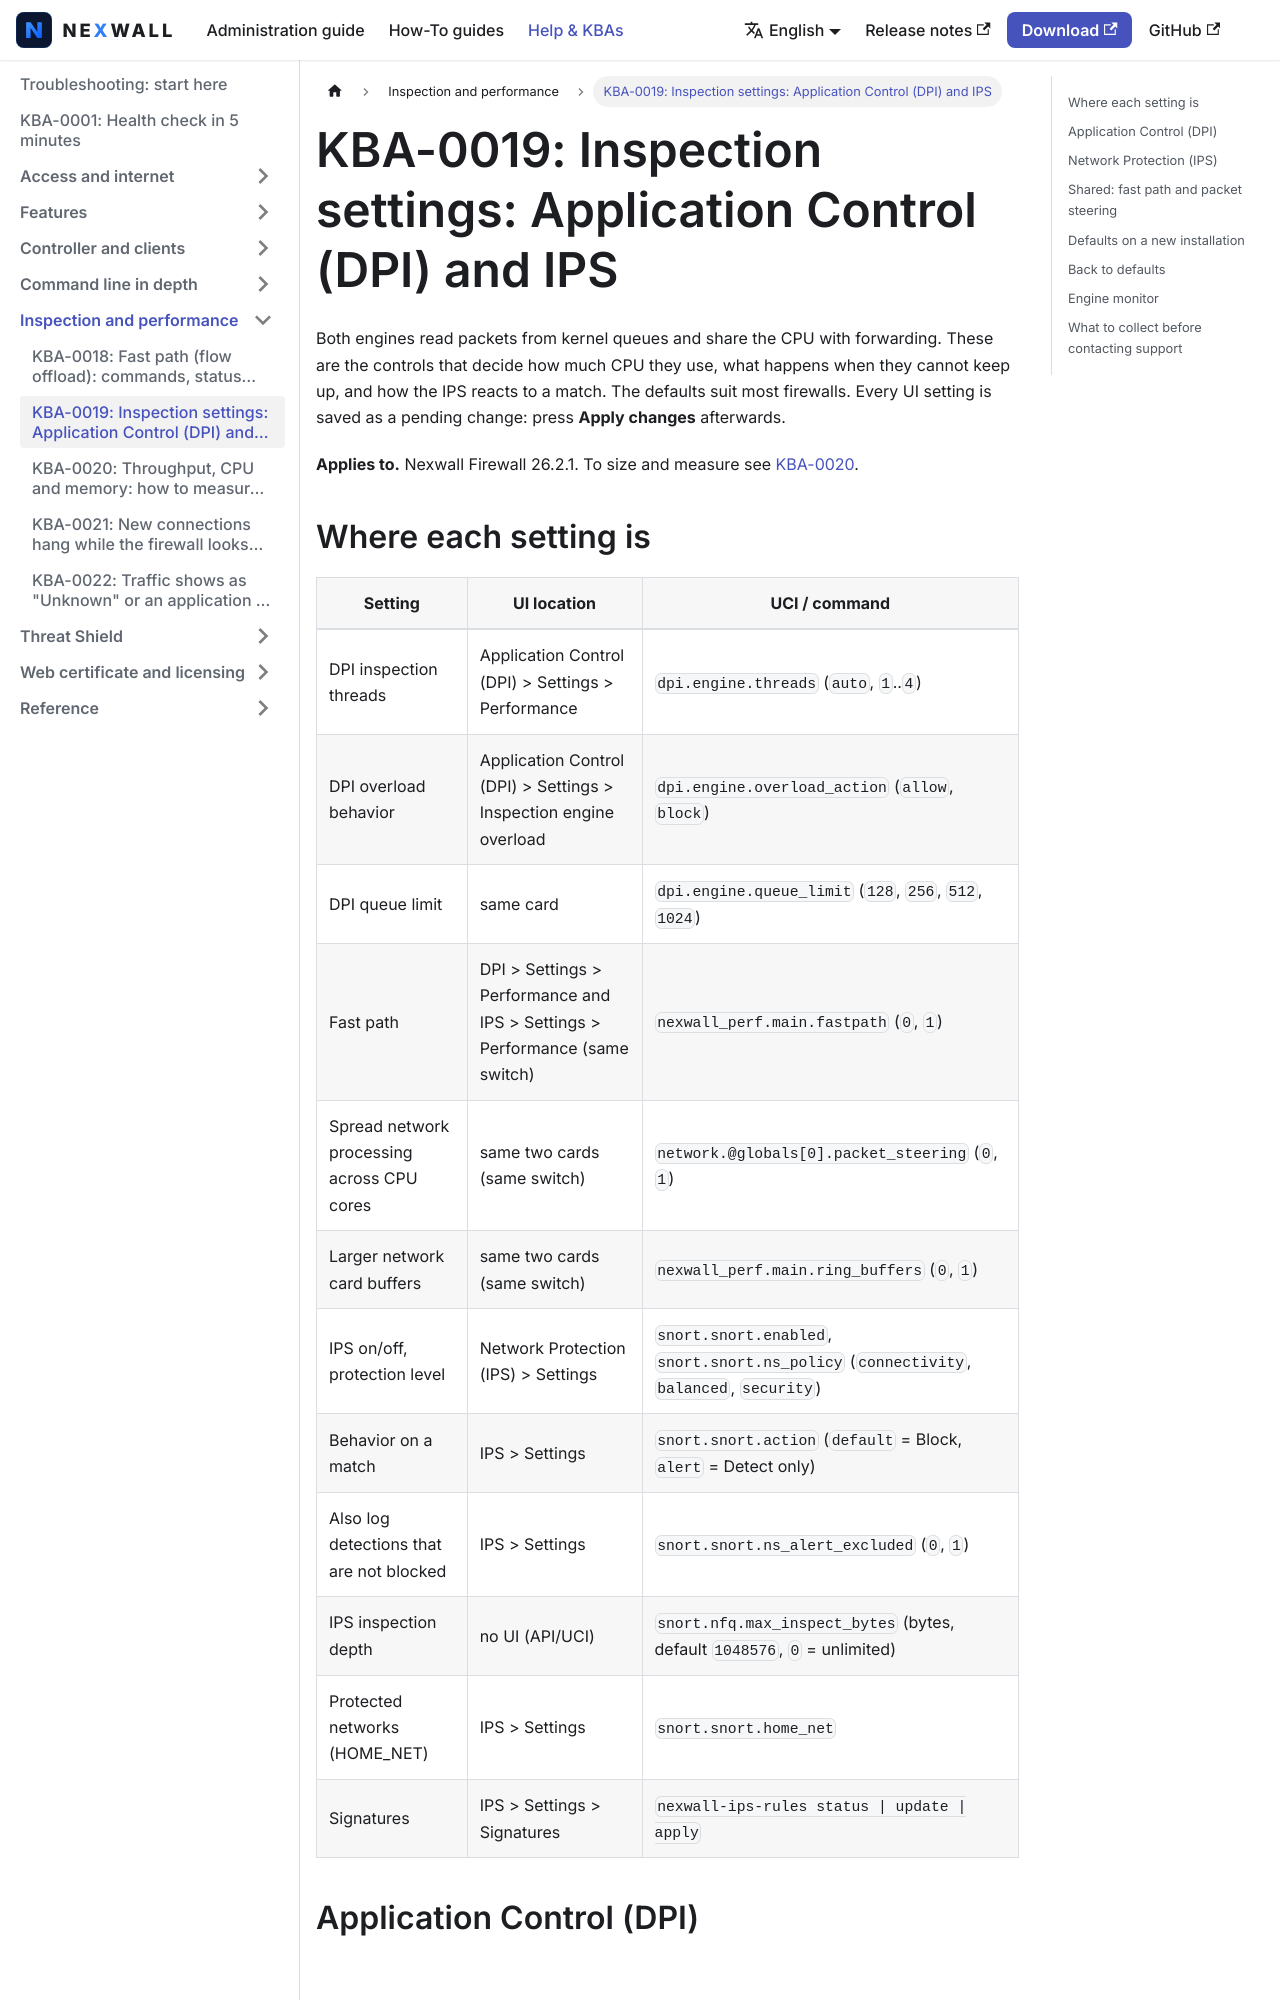

repository: nexwall/nexwall-docs · page: docs/help/kba-19-inspection-settings/index.html · generator: docusaurus

---
title: 'KBA-0019: Inspection settings: Application Control (DPI) and IPS'
sidebar_position: 29
description: 'Every setting of the Application Control and IPS Settings tabs, its UCI name, default and effect.'
---

# KBA-0019: Inspection settings: Application Control (DPI) and IPS

Both engines read packets from kernel queues and share the CPU with forwarding. These are the controls that decide how much
CPU they use, what happens when they cannot keep up, and how the IPS reacts to a match. The defaults suit most firewalls.
Every UI setting is saved as a pending change: press **Apply changes** afterwards.

**Applies to.** Nexwall Firewall 26.2.1. To size and measure see [KBA-0020](kba-20-throughput-sizing.md).

## Where each setting is

| Setting | UI location | UCI / command |
|---|---|---|
| DPI inspection threads | Application Control (DPI) > Settings > Performance | `dpi.engine.threads` (`auto`, `1`..`4`) |
| DPI overload behavior | Application Control (DPI) > Settings > Inspection engine overload | `dpi.engine.overload_action` (`allow`, `block`) |
| DPI queue limit | same card | `dpi.engine.queue_limit` (`128`, `256`, `512`, `1024`) |
| Fast path | DPI > Settings > Performance and IPS > Settings > Performance (same switch) | `nexwall_perf.main.fastpath` (`0`, `1`) |
| Spread network processing across CPU cores | same two cards (same switch) | `network.@globals[0].packet_steering` (`0`, `1`) |
| Larger network card buffers | same two cards (same switch) | `nexwall_perf.main.ring_buffers` (`0`, `1`) |
| IPS on/off, protection level | Network Protection (IPS) > Settings | `snort.snort.enabled`, `snort.snort.ns_policy` (`connectivity`, `balanced`, `security`) |
| Behavior on a match | IPS > Settings | `snort.snort.action` (`default` = Block, `alert` = Detect only) |
| Also log detections that are not blocked | IPS > Settings | `snort.snort.ns_alert_excluded` (`0`, `1`) |
| IPS inspection depth | no UI (API/UCI) | `snort.nfq.max_inspect_bytes` (bytes, default `1048576`, `0` = unlimited) |
| Protected networks (HOME_NET) | IPS > Settings | `snort.snort.home_net` |
| Signatures | IPS > Settings > Signatures | `nexwall-ips-rules status \| update \| apply` |
